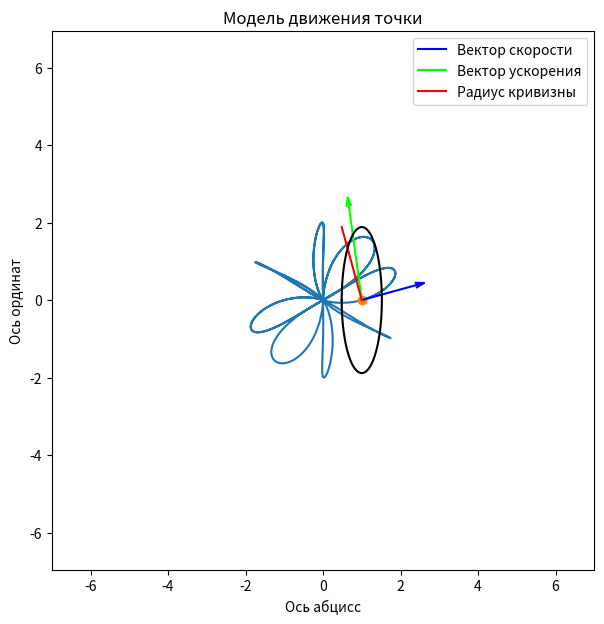

This figure's Python source:
import numpy as np
import matplotlib.pyplot as plt
from matplotlib.animation import FuncAnimation
import sympy as sp


# Var 8: r(t) = 2 + sin(8t), phi(t) = t + 0.2*sin(6t)

# Функция поворота на угол альфа
def Rot2D(X, Y, Phi):
    RotX = X * np.cos(Phi) - Y * np.sin(Phi)
    RotY = X * np.sin(Phi) + Y * np.cos(Phi)
    return RotX, RotY

t = sp.Symbol('t')

r = 1 + sp.sin(8 * t)
phi = t + 0.2 * sp.sin(6 * t)

# Переход из полярных координат в Декартовы координаты
x = r * sp.cos(phi)
y = r * sp.sin(phi)

# Вычисление скорости по x и y
Vx = sp.diff(x, t)
Vy = sp.diff(y, t)

# Вычисление ускорения по x и y
Wx = sp.diff(Vx, t)
Wy = sp.diff(Vy, t)

# Вычисление общей скорости
v = sp.sqrt(Vx ** 2 + Vy ** 2)

# Вычисление тангенциального ускорения
Wtan = sp.diff(v, t)
# Вычисление нормального ускорения
Wnorm = (sp.sqrt(Wx ** 2 + Wy ** 2 - Wtan ** 2))
 
R = v ** 2 / Wnorm

NORMx = (Wx - ((Vx / v) * Wtan)) / Wnorm
NORMy = (Wy - ((Vy / v) * Wtan)) / Wnorm
# Подстановка в функции числовых значений
F_x = sp.lambdify(t, x)
F_y = sp.lambdify(t, y)
F_Vx = sp.lambdify(t, Vx)
F_Vy = sp.lambdify(t, Vy)

F_Wx = sp.lambdify(t, Wx)
F_Wy = sp.lambdify(t, Wy)

F_R = sp.lambdify(t, R)

F_NORMx = sp.lambdify(t, NORMx)
F_NORMy = sp.lambdify(t, NORMy)

# Равномерное распределение по массиву 1001 чисел от 0 до 10.
t = np.linspace(0, 10, 1001)

# Присваивание переменным значения фукции
x = F_x(t)
y = F_y(t)

Vx = F_Vx(t)
Vy = F_Vy(t)

Wx = F_Wx(t)
Wy = F_Wy(t)

RO = F_R(t)

NORMx = F_NORMx(t)
NORMy = F_NORMy(t)

# Создать окно
fig = plt.figure(figsize=[7, 7])

# ax - окно с графиком
ax = fig.add_subplot(1, 1, 1)
ax.axis('equal')
ax.set_title("Модель движения точки")
ax.set_xlabel('Ось абцисс')
ax.set_ylabel('Ось ординат')
ax.set(xlim=[-7, 7], ylim=[-7, 7])

k_V = 0.2
k_W = 0.075

# Построение траектории
ax.plot(x, y)
# Построение точки
P = ax.plot(x[0], y[0], marker='o')[0]
# Построение векторов скорости, ускорения, радиуса-кривизны
V_line = ax.plot([x[0], x[0] + k_V * Vx[0]], [y[0], y[0] + k_V * Vy[0]], color=[0, 0, 1], label='Вектор скорости')[0]
W_line = ax.plot([x[0], x[0] + k_W * Wx[0]], [y[0], y[0] + k_W * Wy[0]], color=[0, 1, 0], label='Вектор ускорения')[0]
RO_Line = \
    ax.plot([x[0], x[0] + RO[0] * NORMx[0]], [y[0], y[0] + RO[0] * NORMy[0]], color=[1, 0, 0], label='Радиус кривизны')[
        0]
ax.legend()

Alpha_V = np.arctan2(Vy, Vx)
Alpha_W = np.arctan2(Wy, Wx)
a = 0.2
b = 0.06
# Построение стрелочек на концах векторах
x_arr = np.array([-a, 0, -a])
y_arr = np.array([b, 0, -b])
V_RotX, V_RotY = Rot2D(x_arr, y_arr, Alpha_V[0])
W_RotX, W_RotY = Rot2D(x_arr, y_arr, Alpha_W[0])
V_Arrow = ax.plot(x[0] + k_V * Vx[0] + V_RotX, y[0] + k_V * Vy[0] + V_RotY, color=[0, 0, 1])[0]
W_Arrow = ax.plot(x[0] + k_W * Wx[0] + W_RotX, y[0] + k_W * Wy[0] + W_RotY, color=[0, 1, 0])[0]

Phi1 = np.linspace(0, 6.28, 100)
Circ = ax.plot(x[0] + RO[0] * NORMx[0] * np.cos(Phi1), y[0] + RO[0] * NORMy[0] * np.sin(Phi1), color=[0, 0, 0])[0]

# Функция для анимации
def TheMagicOfTheMovement(i):
    P.set_data(x[i], y[i])
    V_line.set_data([x[i], x[i] + k_V * Vx[i]], [y[i], y[i] + k_V * Vy[i]])
    W_line.set_data([x[i], x[i] + k_W * Wx[i]], [y[i], y[i] + k_W * Wy[i]])
    RO_Line.set_data([x[i], x[i] + RO[i] * NORMx[i]], [y[i], y[i] + RO[i] * NORMy[i]])
    Circ.set_data(x[i] + RO[i] * NORMx[i] + RO[i] * np.cos(Phi1), y[i] + RO[i] * NORMy[i] + RO[i] * np.sin(Phi1))
    V_RotX, V_RotY = Rot2D(x_arr, y_arr, Alpha_V[i])
    W_RotX, W_RotY = Rot2D(x_arr, y_arr, Alpha_W[i])
    V_Arrow.set_data(x[i] + k_V * Vx[i] + V_RotX, y[i] + k_V * Vy[i] + V_RotY)
    W_Arrow.set_data(x[i] + k_W * Wx[i] + W_RotX, y[i] + k_W * Wy[i] + W_RotY)
    return [P, V_line, W_line, RO_Line, V_Arrow, W_Arrow]

kino = FuncAnimation(fig, TheMagicOfTheMovement, frames=len(t), interval=50)

plt.show()
